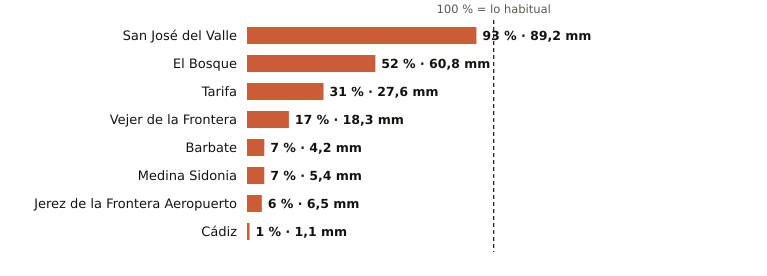

Data behind this chart, as committed beside it:
estacion, provincia, indicativo, mm_otono, referencia_mm, pct, periodo_referencia, hasta, hora
San José del Valle, Cádiz, 5950X, 89.2, 95.6, 93, 2008-2025, 2026-10-28, 16
El Bosque, Cádiz, 5941X, 60.8, 117.3, 52, 2008-2025, 2026-10-28, 15
Tarifa, Cádiz, 6001, 27.6, 89.5, 31, 1991-2020, 2026-10-28, 16
Vejer de la Frontera, Cádiz, 5995B, 18.3, 105.7, 17, 1991-2020, 2026-10-28, 16
Barbate, Cádiz, 5996B, 4.2, 64.3, 7, 2010-2025, 2026-10-28, 15
Medina Sidonia, Cádiz, 5983X, 5.4, 73.1, 7, 2006-2025, 2026-10-28, 15
Jerez de la Frontera Aeropuerto, Cádiz, 5960, 6.5, 106.0, 6, 1991-2020, 2026-10-28, 16
Cádiz, Cádiz, 5973, 1.1, 94.7, 1, 1991-2020, 2026-10-28, 16
